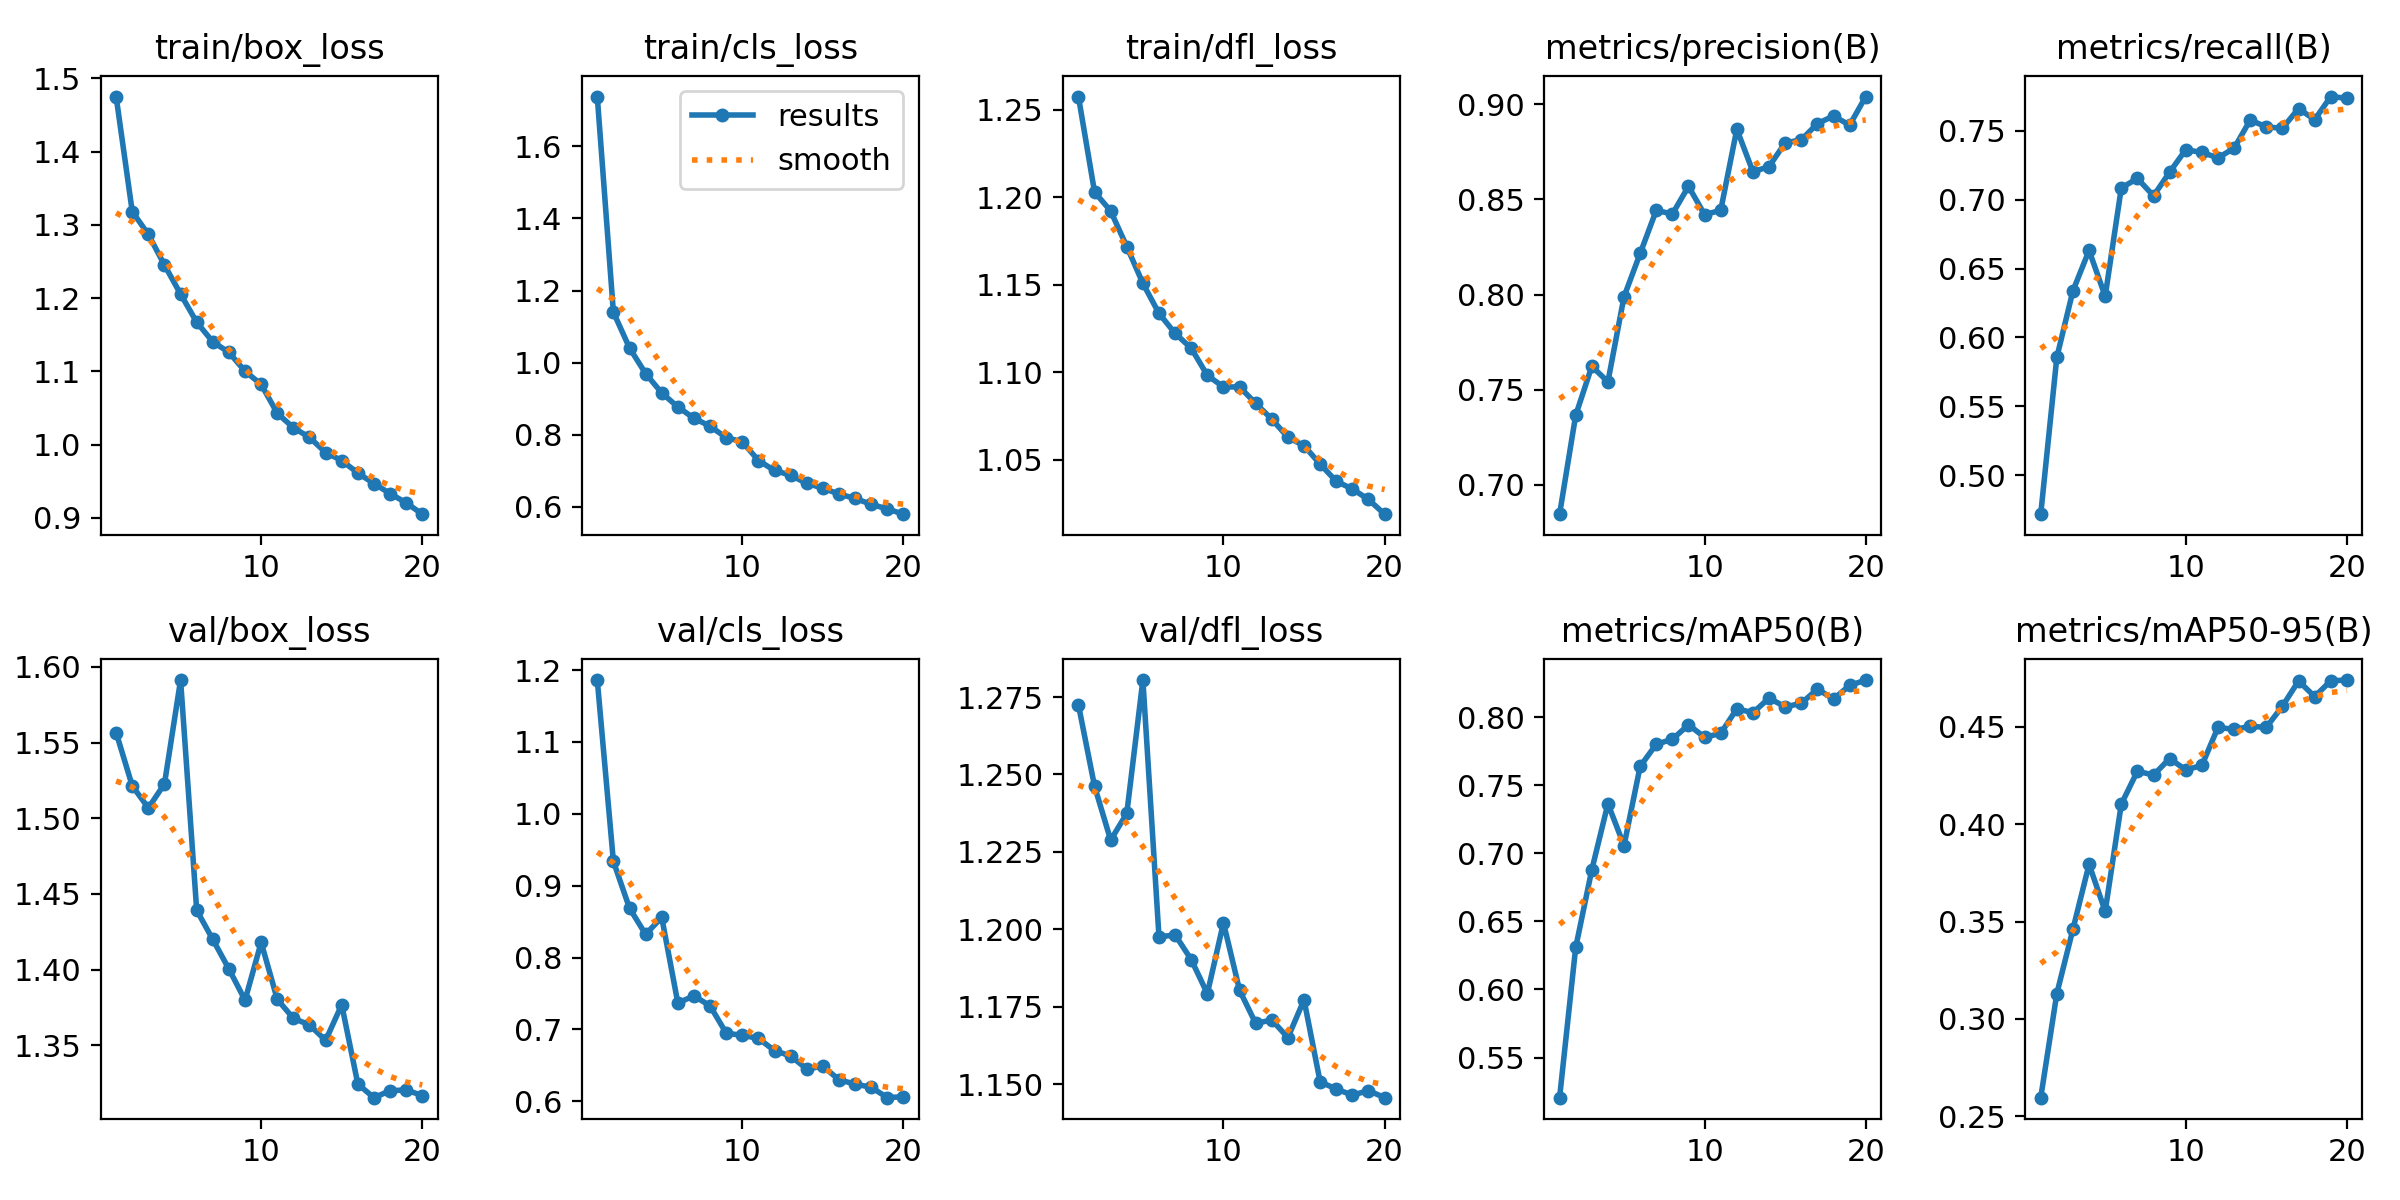

Source data for this figure (header and first rows):
epoch, train/box_loss, train/cls_loss, train/dfl_loss, metrics/precision(B), metrics/recall(B), metrics/mAP50(B), metrics/mAP50-95(B), val/box_loss, val/cls_loss, val/dfl_loss, lr/pg0, lr/pg1, lr/pg2
1, 1.475, 1.738, 1.258, 0.6846, 0.4718, 0.5205, 0.2595, 1.557, 1.186, 1.272, 0.0004161, 0.0004161, 0.0004161
2, 1.318, 1.14, 1.203, 0.7366, 0.5857, 0.6308, 0.3131, 1.521, 0.9338, 1.246, 0.0007915, 0.0007915, 0.0007915
3, 1.287, 1.041, 1.192, 0.7623, 0.6339, 0.6878, 0.3461, 1.507, 0.8688, 1.229, 0.001126, 0.001126, 0.001126
4, 1.245, 0.9696, 1.172, 0.7542, 0.6632, 0.7363, 0.3794, 1.523, 0.8324, 1.237, 0.001064, 0.001064, 0.001064
5, 1.206, 0.9158, 1.151, 0.7989, 0.6299, 0.7056, 0.3553, 1.591, 0.856, 1.28, 0.001002, 0.001002, 0.001002
6, 1.167, 0.8769, 1.134, 0.8216, 0.7086, 0.7638, 0.4104, 1.439, 0.7368, 1.198, 0.0009406, 0.0009406, 0.0009406
7, 1.14, 0.8456, 1.122, 0.8443, 0.7154, 0.78, 0.4273, 1.42, 0.7468, 1.198, 0.0008787, 0.0008787, 0.0008787
8, 1.126, 0.8235, 1.114, 0.8424, 0.7028, 0.7837, 0.4253, 1.4, 0.7328, 1.19, 0.0008169, 0.0008169, 0.0008169
9, 1.1, 0.7917, 1.098, 0.8569, 0.72, 0.7943, 0.4338, 1.38, 0.6949, 1.179, 0.000755, 0.000755, 0.000755
10, 1.082, 0.7804, 1.092, 0.842, 0.7362, 0.7852, 0.4279, 1.418, 0.6918, 1.202, 0.0006931, 0.0006931, 0.0006931
11, 1.043, 0.7282, 1.092, 0.8443, 0.7343, 0.788, 0.4302, 1.38, 0.6876, 1.18, 0.0006312, 0.0006312, 0.0006312
12, 1.023, 0.7005, 1.082, 0.8869, 0.7304, 0.806, 0.4498, 1.368, 0.6704, 1.17, 0.0005694, 0.0005694, 0.0005694
13, 1.01, 0.6874, 1.073, 0.8645, 0.7373, 0.8032, 0.4487, 1.363, 0.6632, 1.171, 0.0005075, 0.0005075, 0.0005075
14, 0.9893, 0.6648, 1.063, 0.8673, 0.7578, 0.8139, 0.4503, 1.353, 0.6449, 1.165, 0.0004456, 0.0004456, 0.0004456
15, 0.9784, 0.6515, 1.058, 0.8798, 0.7528, 0.8075, 0.4498, 1.377, 0.6489, 1.177, 0.0003837, 0.0003837, 0.0003837
16, 0.9613, 0.6352, 1.048, 0.8813, 0.7518, 0.8101, 0.4607, 1.324, 0.63, 1.151, 0.0003219, 0.0003219, 0.0003219
17, 0.9469, 0.623, 1.038, 0.8899, 0.7661, 0.8205, 0.4736, 1.315, 0.6239, 1.148, 0.00026, 0.00026, 0.00026
18, 0.9333, 0.6067, 1.033, 0.8939, 0.758, 0.8132, 0.4656, 1.32, 0.6196, 1.146, 0.0001981, 0.0001981, 0.0001981
19, 0.9207, 0.5939, 1.027, 0.8891, 0.7748, 0.8232, 0.4737, 1.321, 0.6051, 1.148, 0.0001363, 0.0001363, 0.0001363
20, 0.9052, 0.5793, 1.019, 0.9041, 0.7736, 0.8272, 0.4741, 1.317, 0.6064, 1.146, 7.4375e-05, 7.4375e-05, 7.4375e-05
